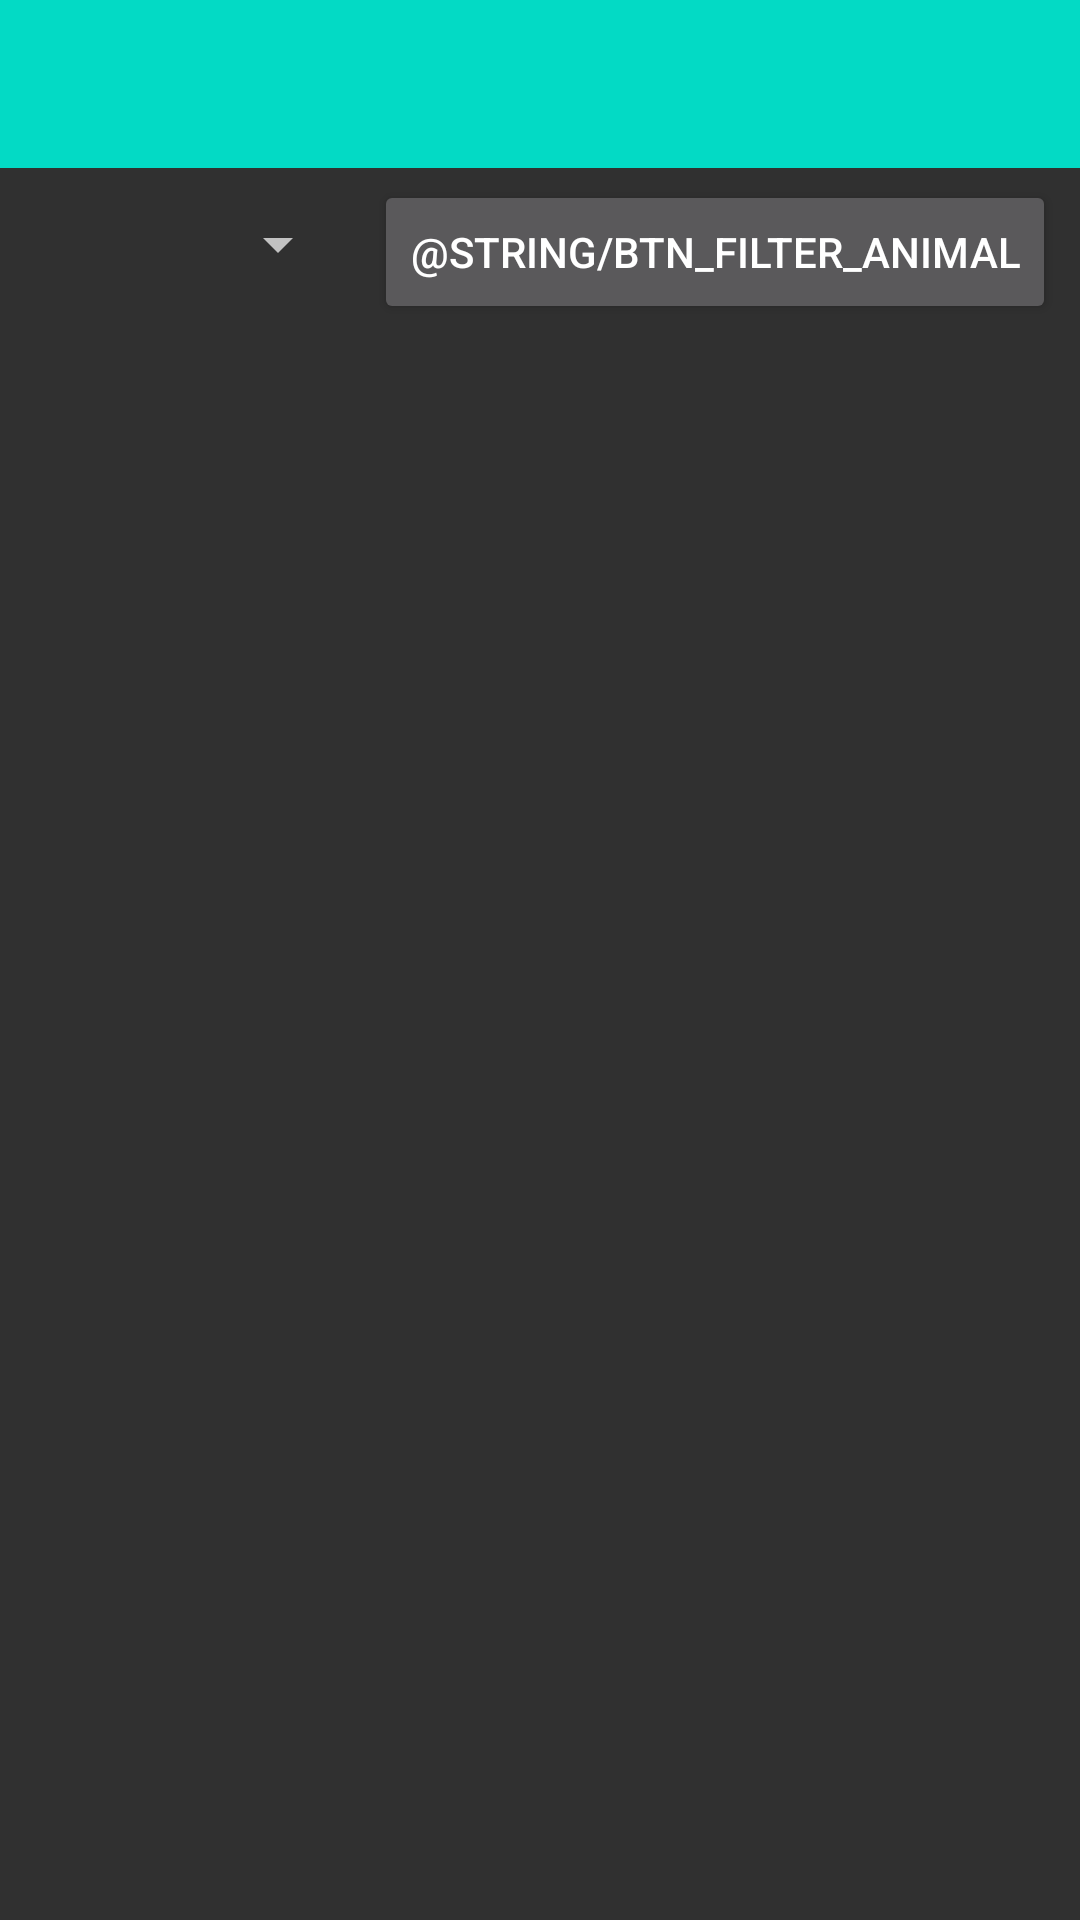

Write the Android layout XML for this screen, with the resource values it uses.
<!-- AndroidManifest.xml: application theme Theme.Design.NoActionBar -->
<!-- res/layout/activity_animal_list.xml -->
<?xml version="1.0" encoding="utf-8"?>
<androidx.constraintlayout.widget.ConstraintLayout xmlns:android="http://schemas.android.com/apk/res/android"
    xmlns:app="http://schemas.android.com/apk/res-auto"
    xmlns:tools="http://schemas.android.com/tools"
    android:id="@+id/constraintLayout"
    android:layout_width="match_parent"
    android:layout_height="match_parent"
    tools:context="org.wit.cowcalendar.views.animalList.AnimalListView">

    <com.google.android.material.appbar.AppBarLayout
        android:id="@+id/appBarLayout2"
        android:layout_width="match_parent"
        android:layout_height="wrap_content"
        android:background="@color/colorAccent"
        android:fitsSystemWindows="true"
        app:elevation="0dip"
        app:layout_constraintTop_toTopOf="parent"
        app:theme="@style/ThemeOverlay.AppCompat.Dark.ActionBar">

        <androidx.appcompat.widget.Toolbar
            android:id="@+id/toolbar"
            android:layout_width="match_parent"
            android:layout_height="wrap_content"
            android:theme="@style/ThemeOverlay.AppCompat.ActionBar"
            app:popupTheme="@style/ThemeOverlay.AppCompat.Light"
            app:titleTextColor="@color/colorPrimary" />
    </com.google.android.material.appbar.AppBarLayout>

    <androidx.constraintlayout.widget.ConstraintLayout
        android:id="@+id/constraintLayout2"
        android:layout_width="match_parent"
        android:layout_height="match_parent"
        android:layout_marginTop="52dp"
        app:layout_constraintEnd_toEndOf="parent"
        app:layout_constraintHorizontal_bias="0.0"
        app:layout_constraintStart_toStartOf="parent"
        app:layout_constraintTop_toTopOf="parent">

        <Spinner
            android:id="@+id/animalSpinner"
            android:layout_width="0dp"
            android:layout_height="43dp"
            android:layout_marginTop="8dp"
            android:dropDownWidth="wrap_content"
            android:spinnerMode="dialog"
            android:textSize="15sp"
            app:layout_constraintEnd_toStartOf="@+id/btnFliterAnimals"
            app:layout_constraintHorizontal_bias="0.5"
            app:layout_constraintStart_toStartOf="parent"
            app:layout_constraintTop_toTopOf="parent" />

        <Button
            android:id="@+id/btnFliterAnimals"
            android:layout_width="wrap_content"
            android:layout_height="wrap_content"
            android:layout_marginStart="8dp"
            android:layout_marginEnd="8dp"
            android:text="@string/btn_filter_animal"
            app:layout_constraintEnd_toEndOf="parent"
            app:layout_constraintStart_toEndOf="@+id/animalSpinner"
            app:layout_constraintTop_toTopOf="@+id/animalSpinner" />

        <androidx.recyclerview.widget.RecyclerView
            android:id="@+id/recyclerView"
            android:layout_width="0dp"
            android:layout_height="0dp"
            android:layout_marginTop="8dp"
            android:scrollbars="vertical"
            app:layout_behavior="@string/appbar_scrolling_view_behavior"
            app:layout_constraintBottom_toBottomOf="parent"
            app:layout_constraintEnd_toEndOf="parent"
            app:layout_constraintStart_toStartOf="parent"
            app:layout_constraintTop_toBottomOf="@+id/btnFliterAnimals">

        </androidx.recyclerview.widget.RecyclerView>
    </androidx.constraintlayout.widget.ConstraintLayout>

</androidx.constraintlayout.widget.ConstraintLayout>
<!-- resources referenced by this layout -->
<resources>

  <!-- not gathered from this repository: default colours our renderer supplied (Android Studio template values) -->
  <color name="colorPrimary">#FF6200EE</color>
  <color name="colorAccent">#FF03DAC5</color>
</resources>
